Photos from the image-classification dataset "data-pupaeDefects" in the GitHub repository winjher/jerapp. Its 7 classes are: deformed body, Golden Birdwing defects pupae, Golden Birdwing healthy pupae, healthy pupae, old pupa, overbend, stretch abdomen.

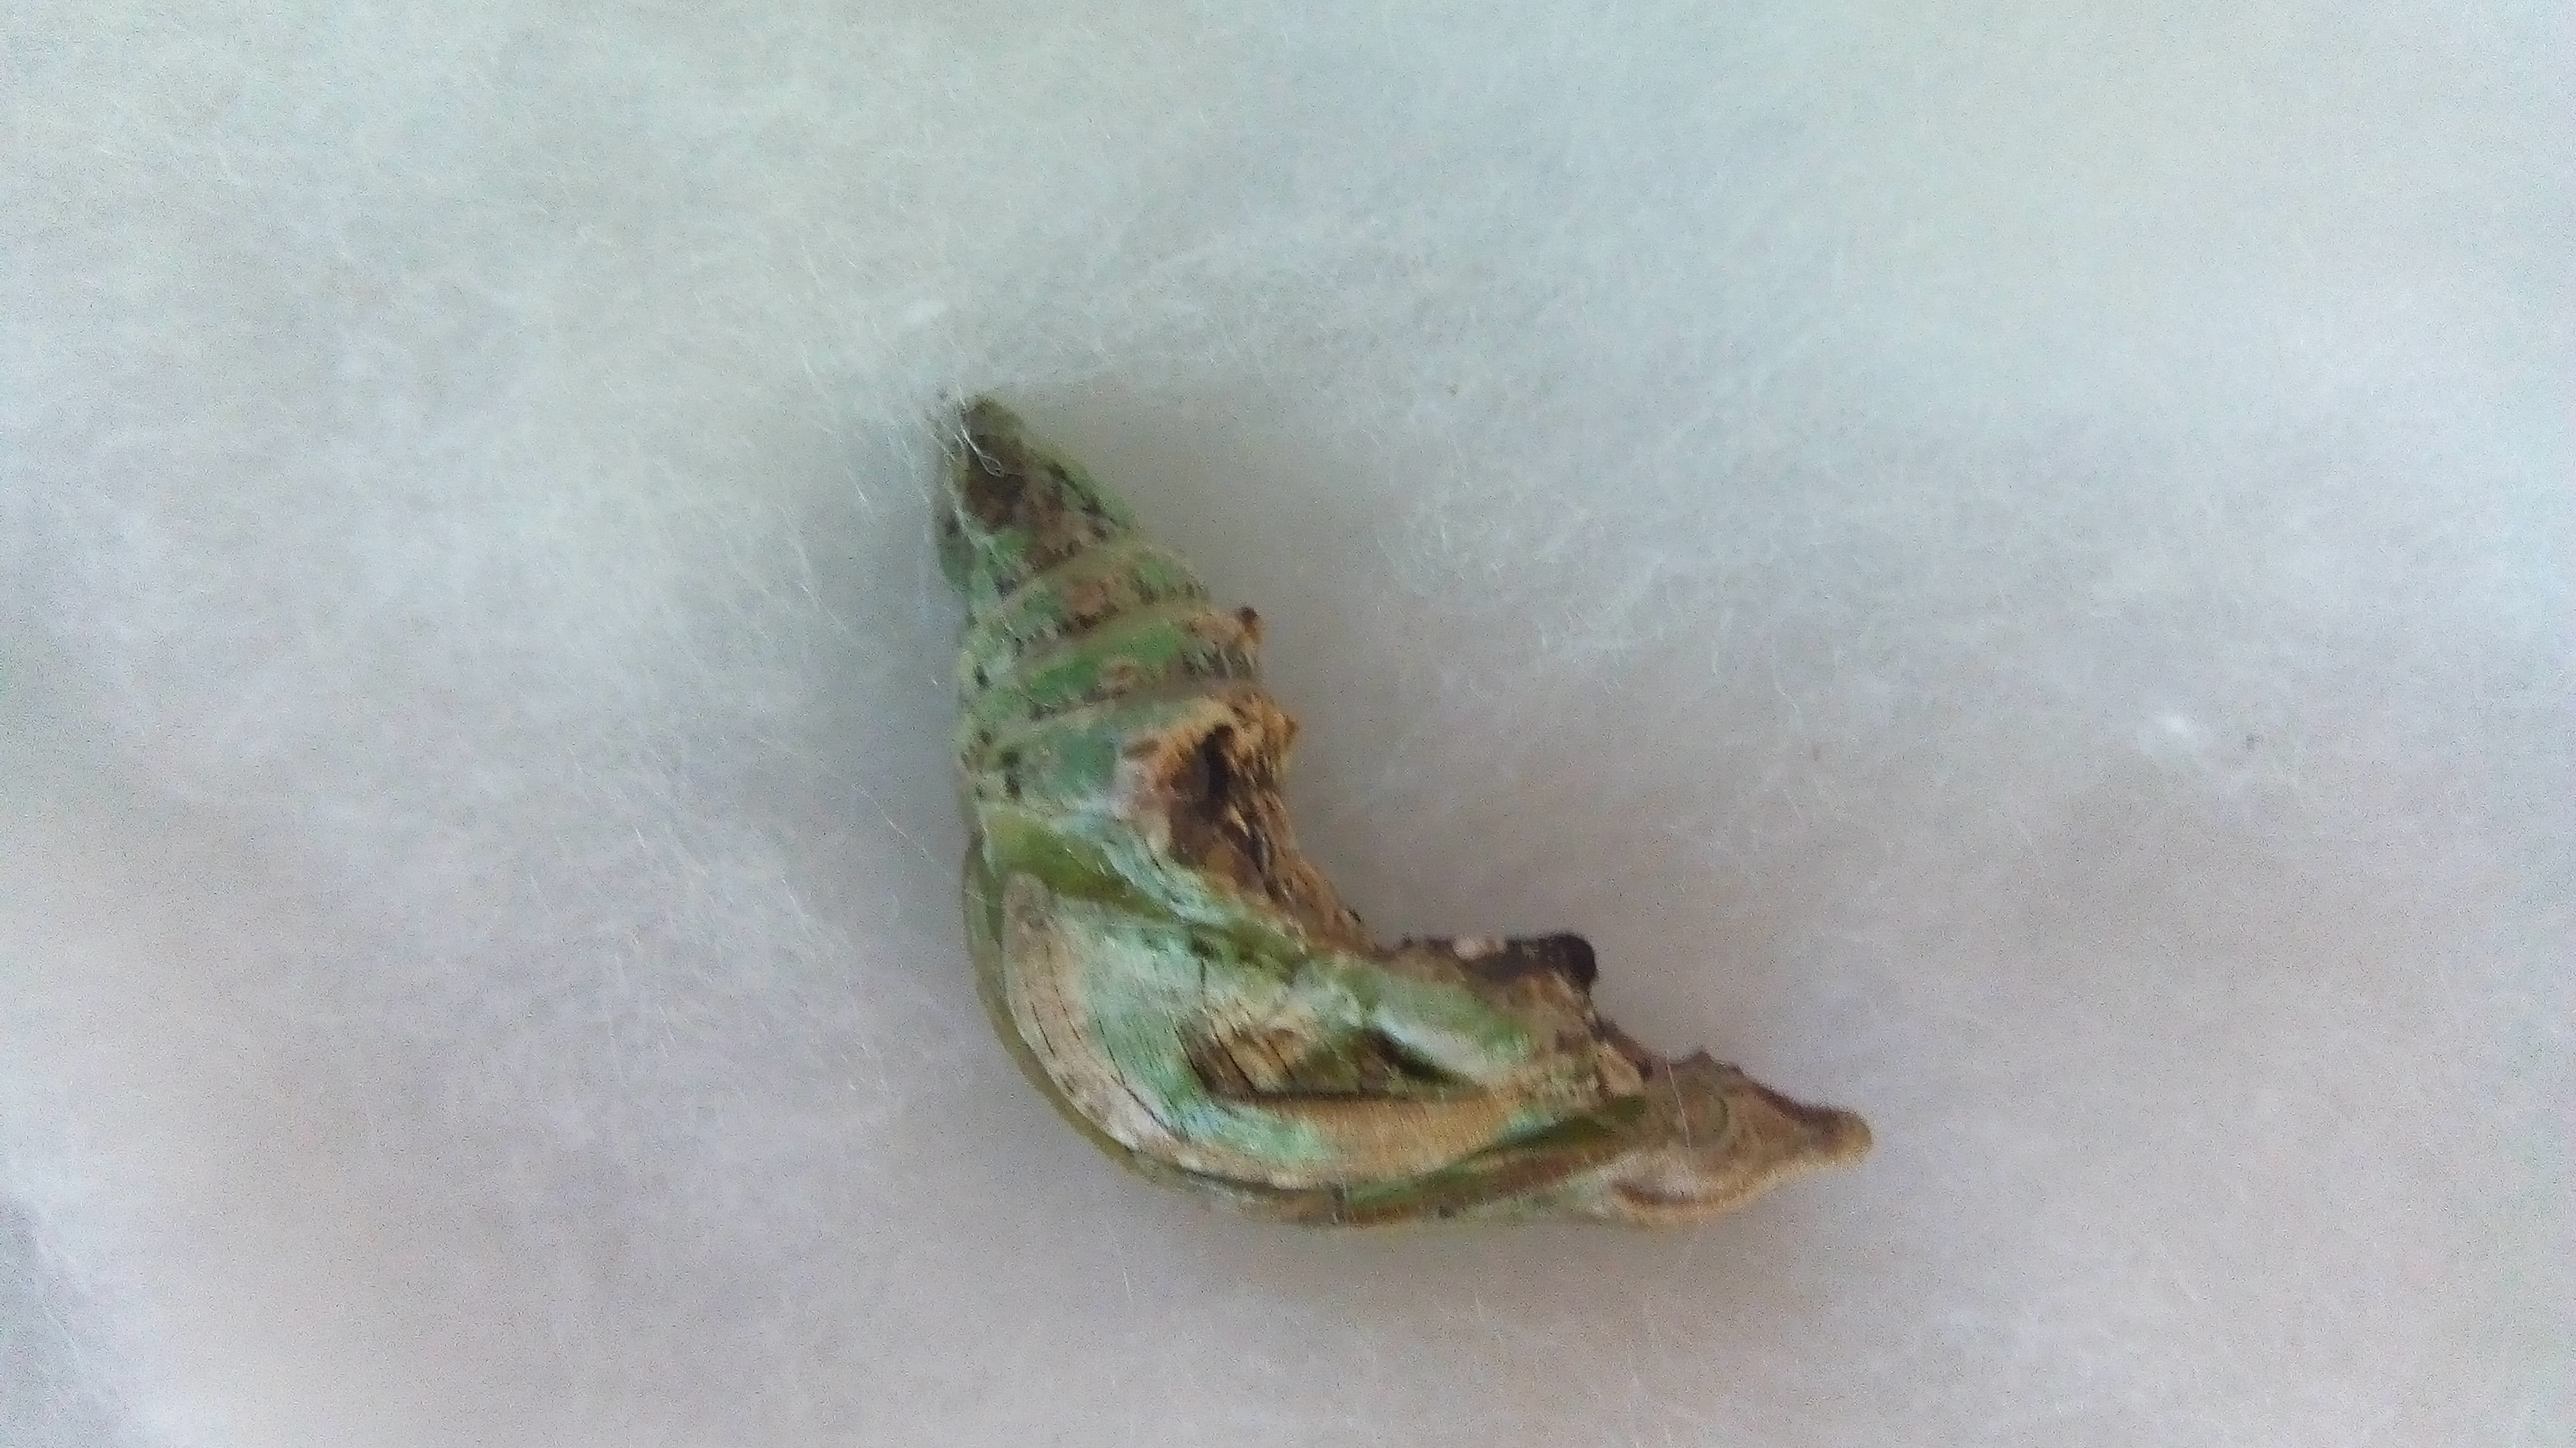
Label: overbend

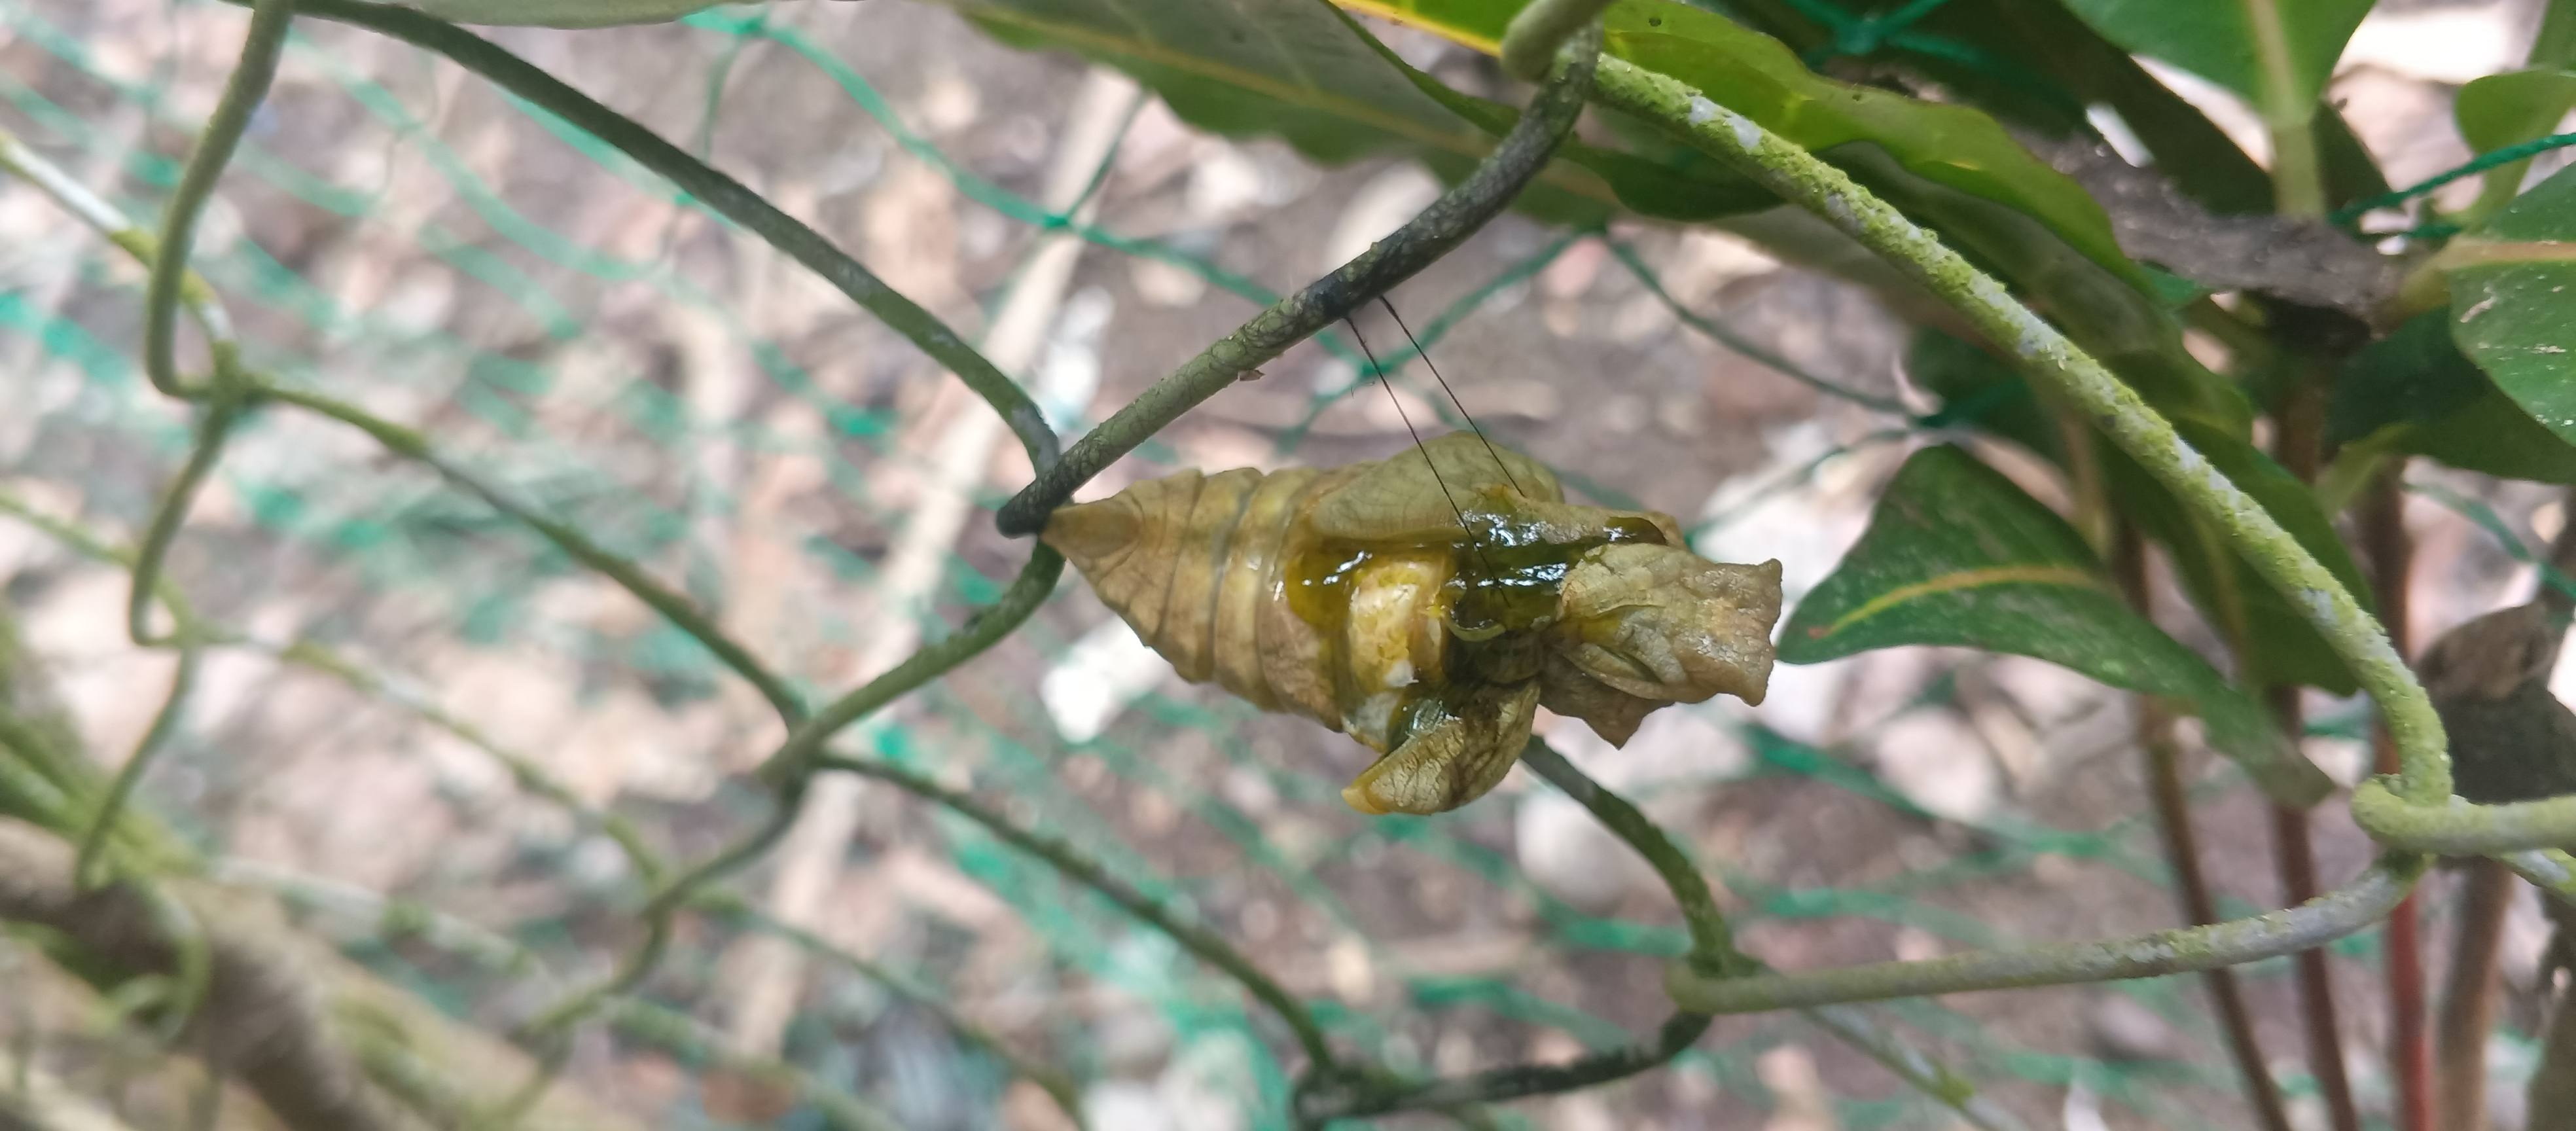
Label: Golden Birdwing defects pupae

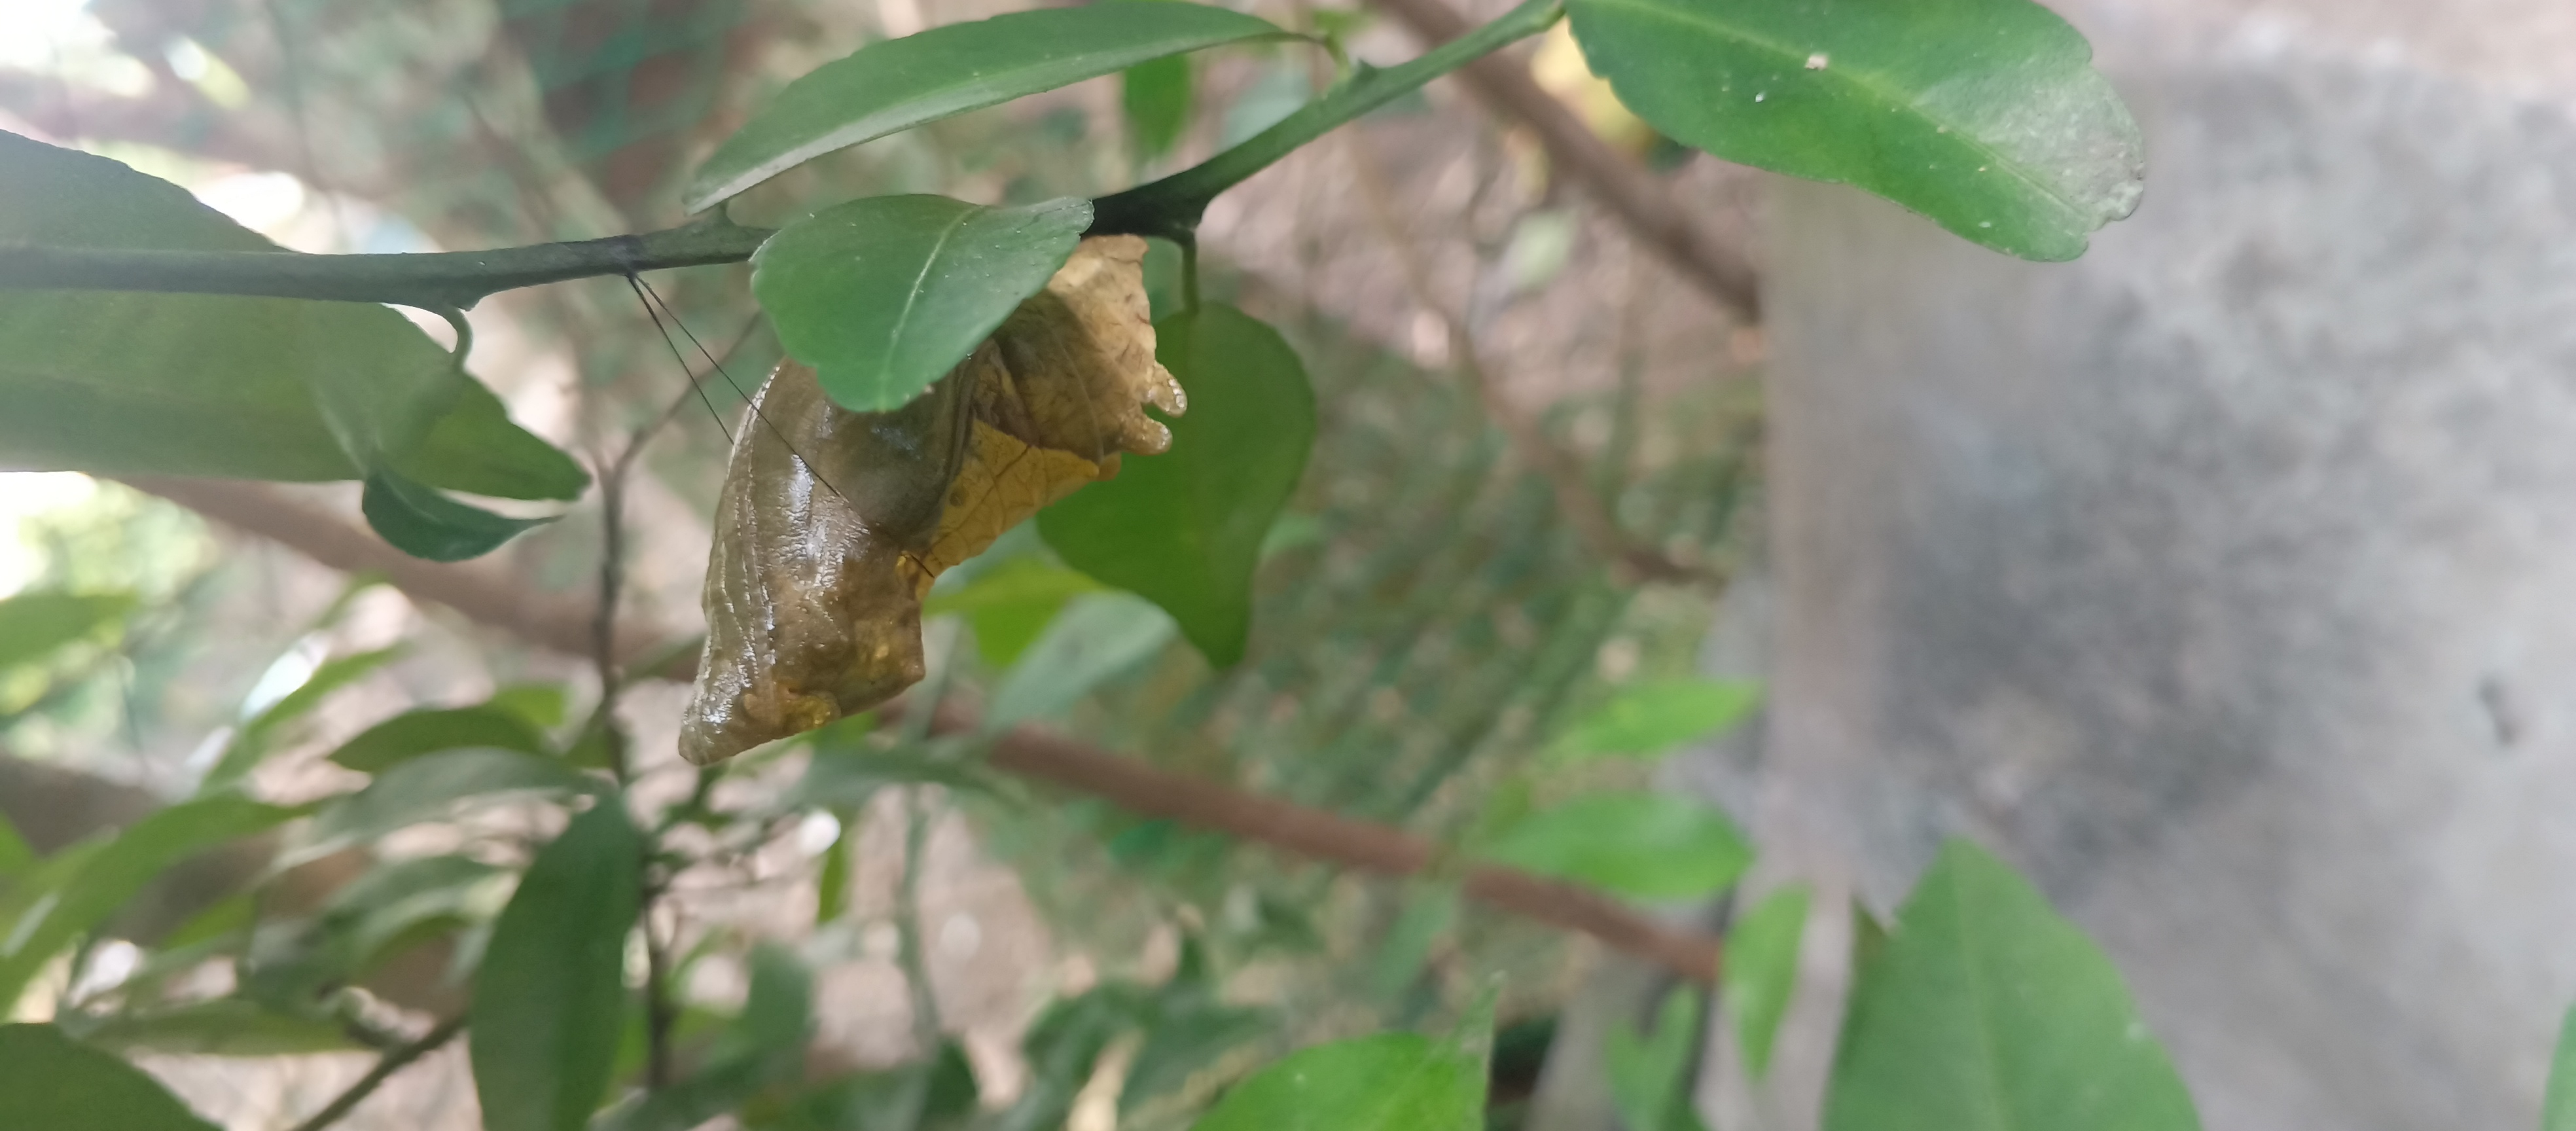
Label: Golden Birdwing healthy pupae

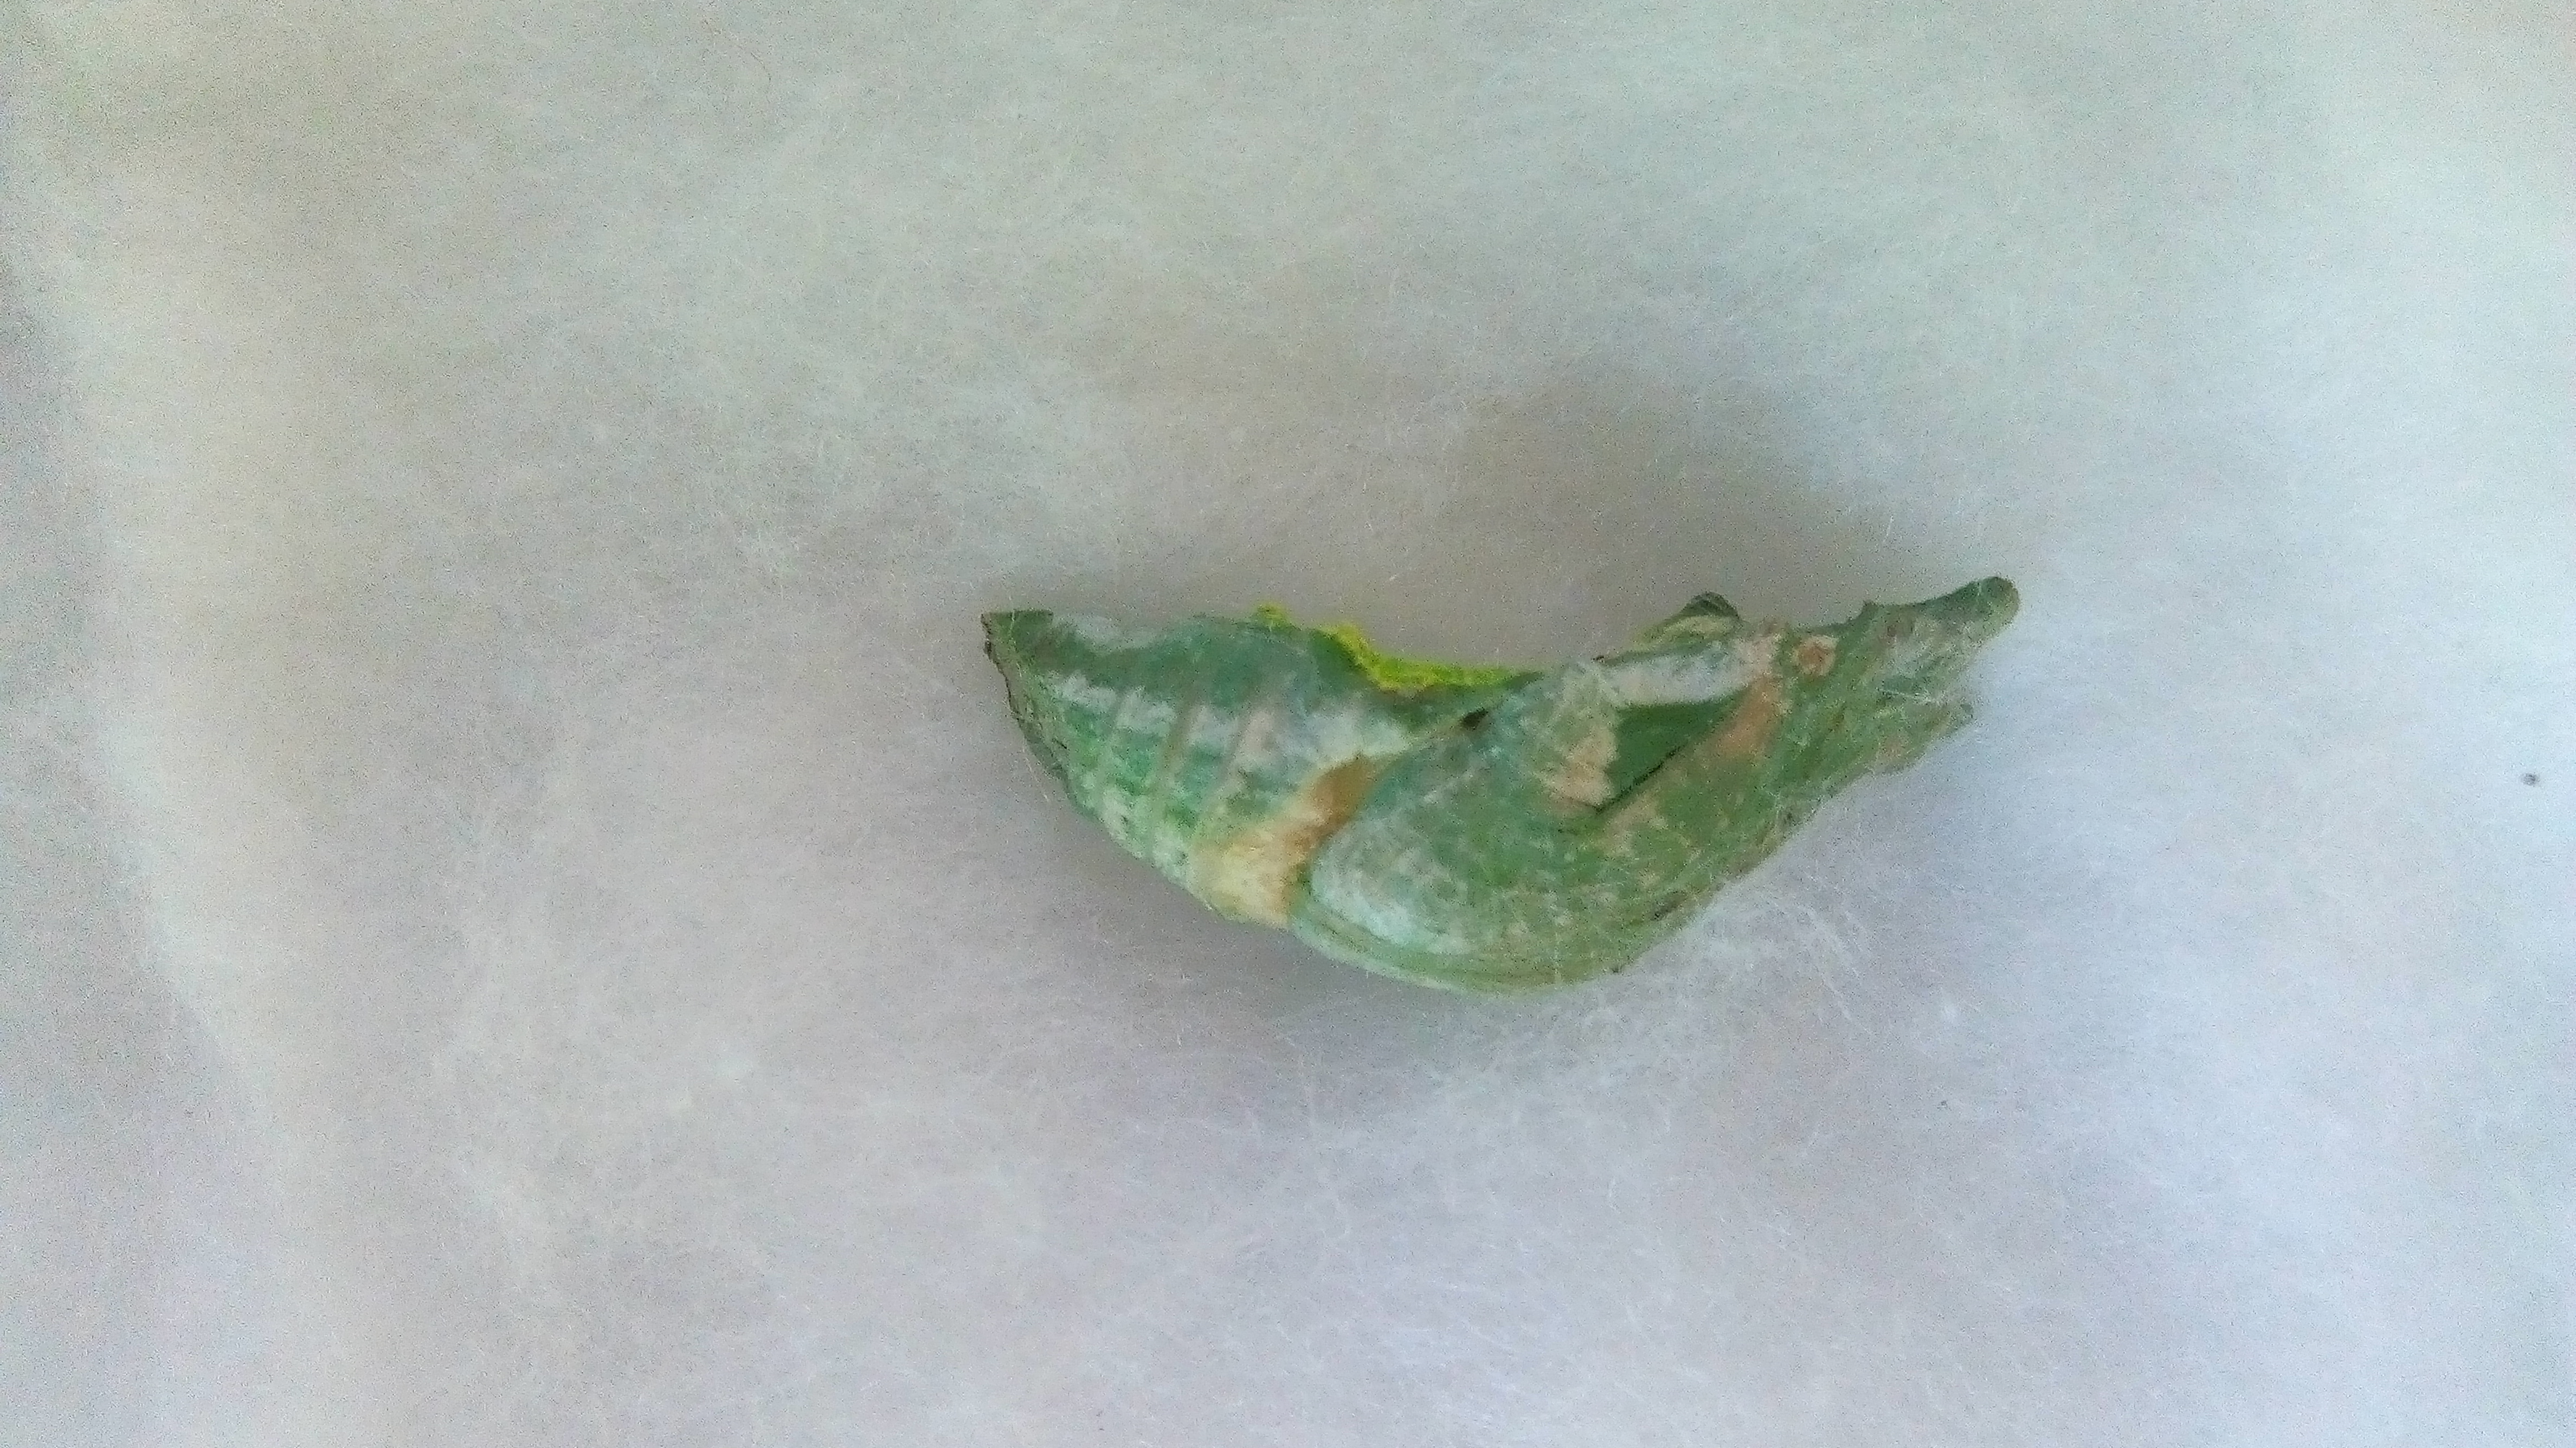
Label: stretch abdomen

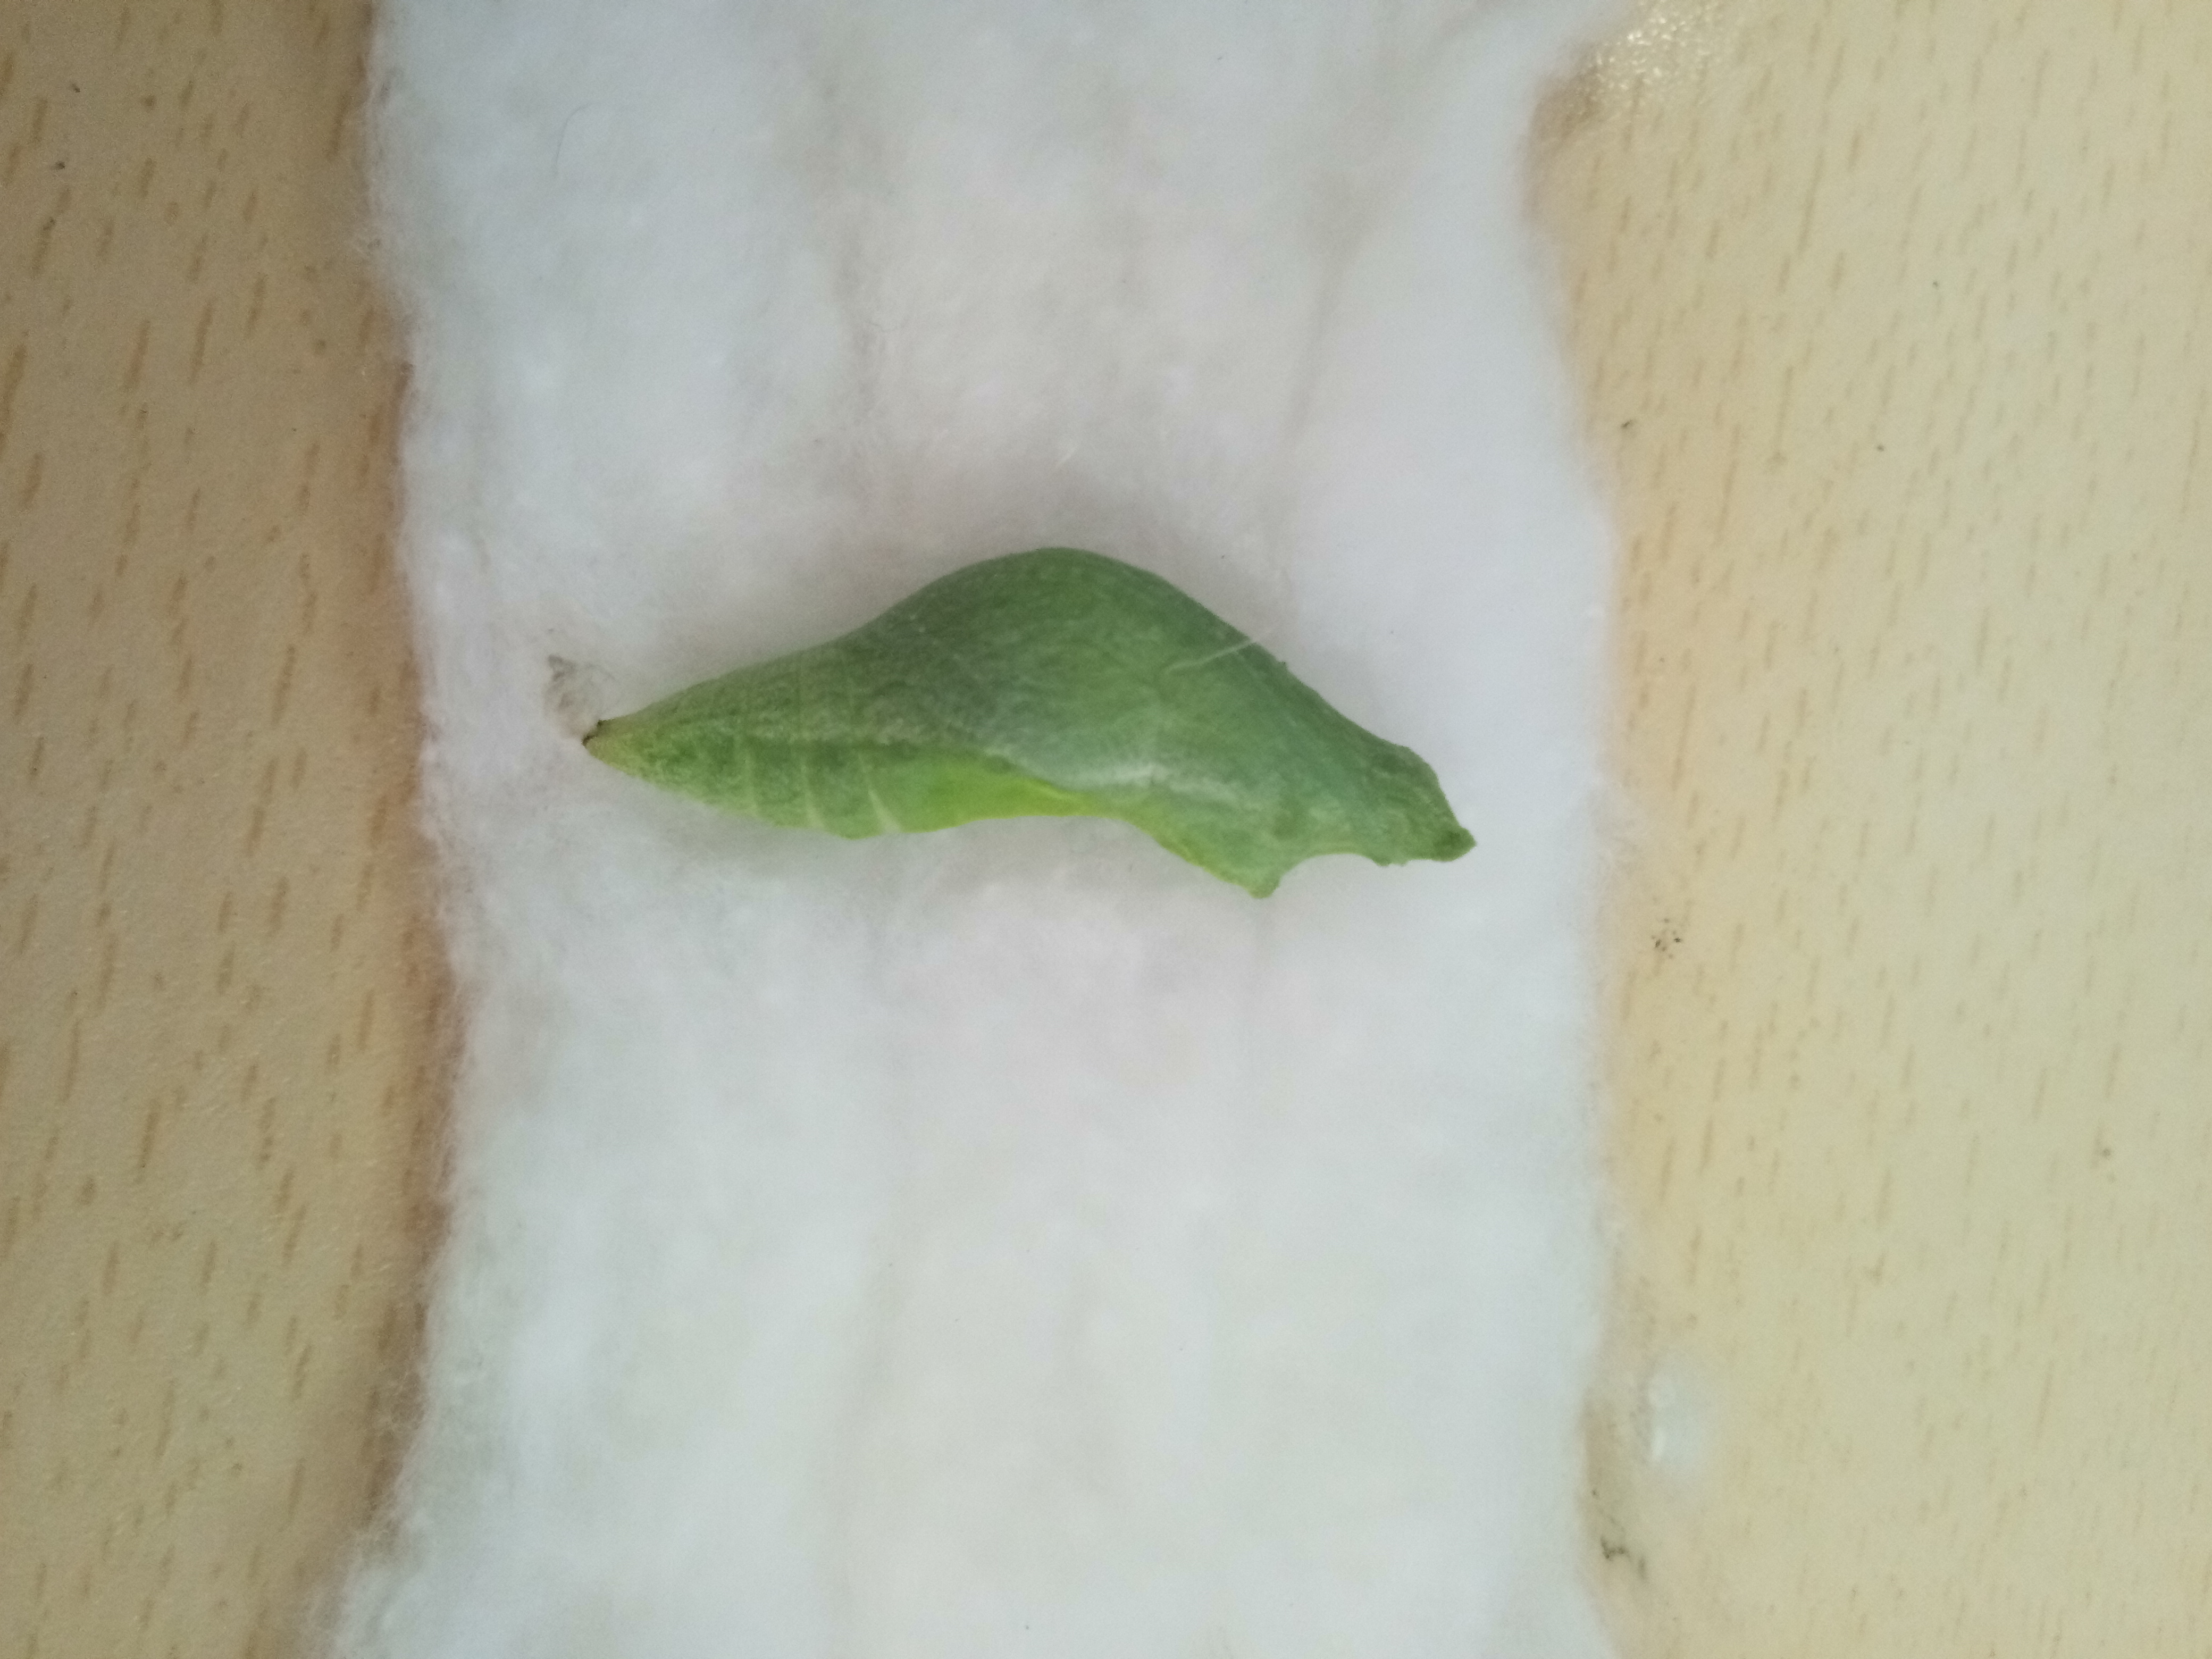
Label: healthy pupae

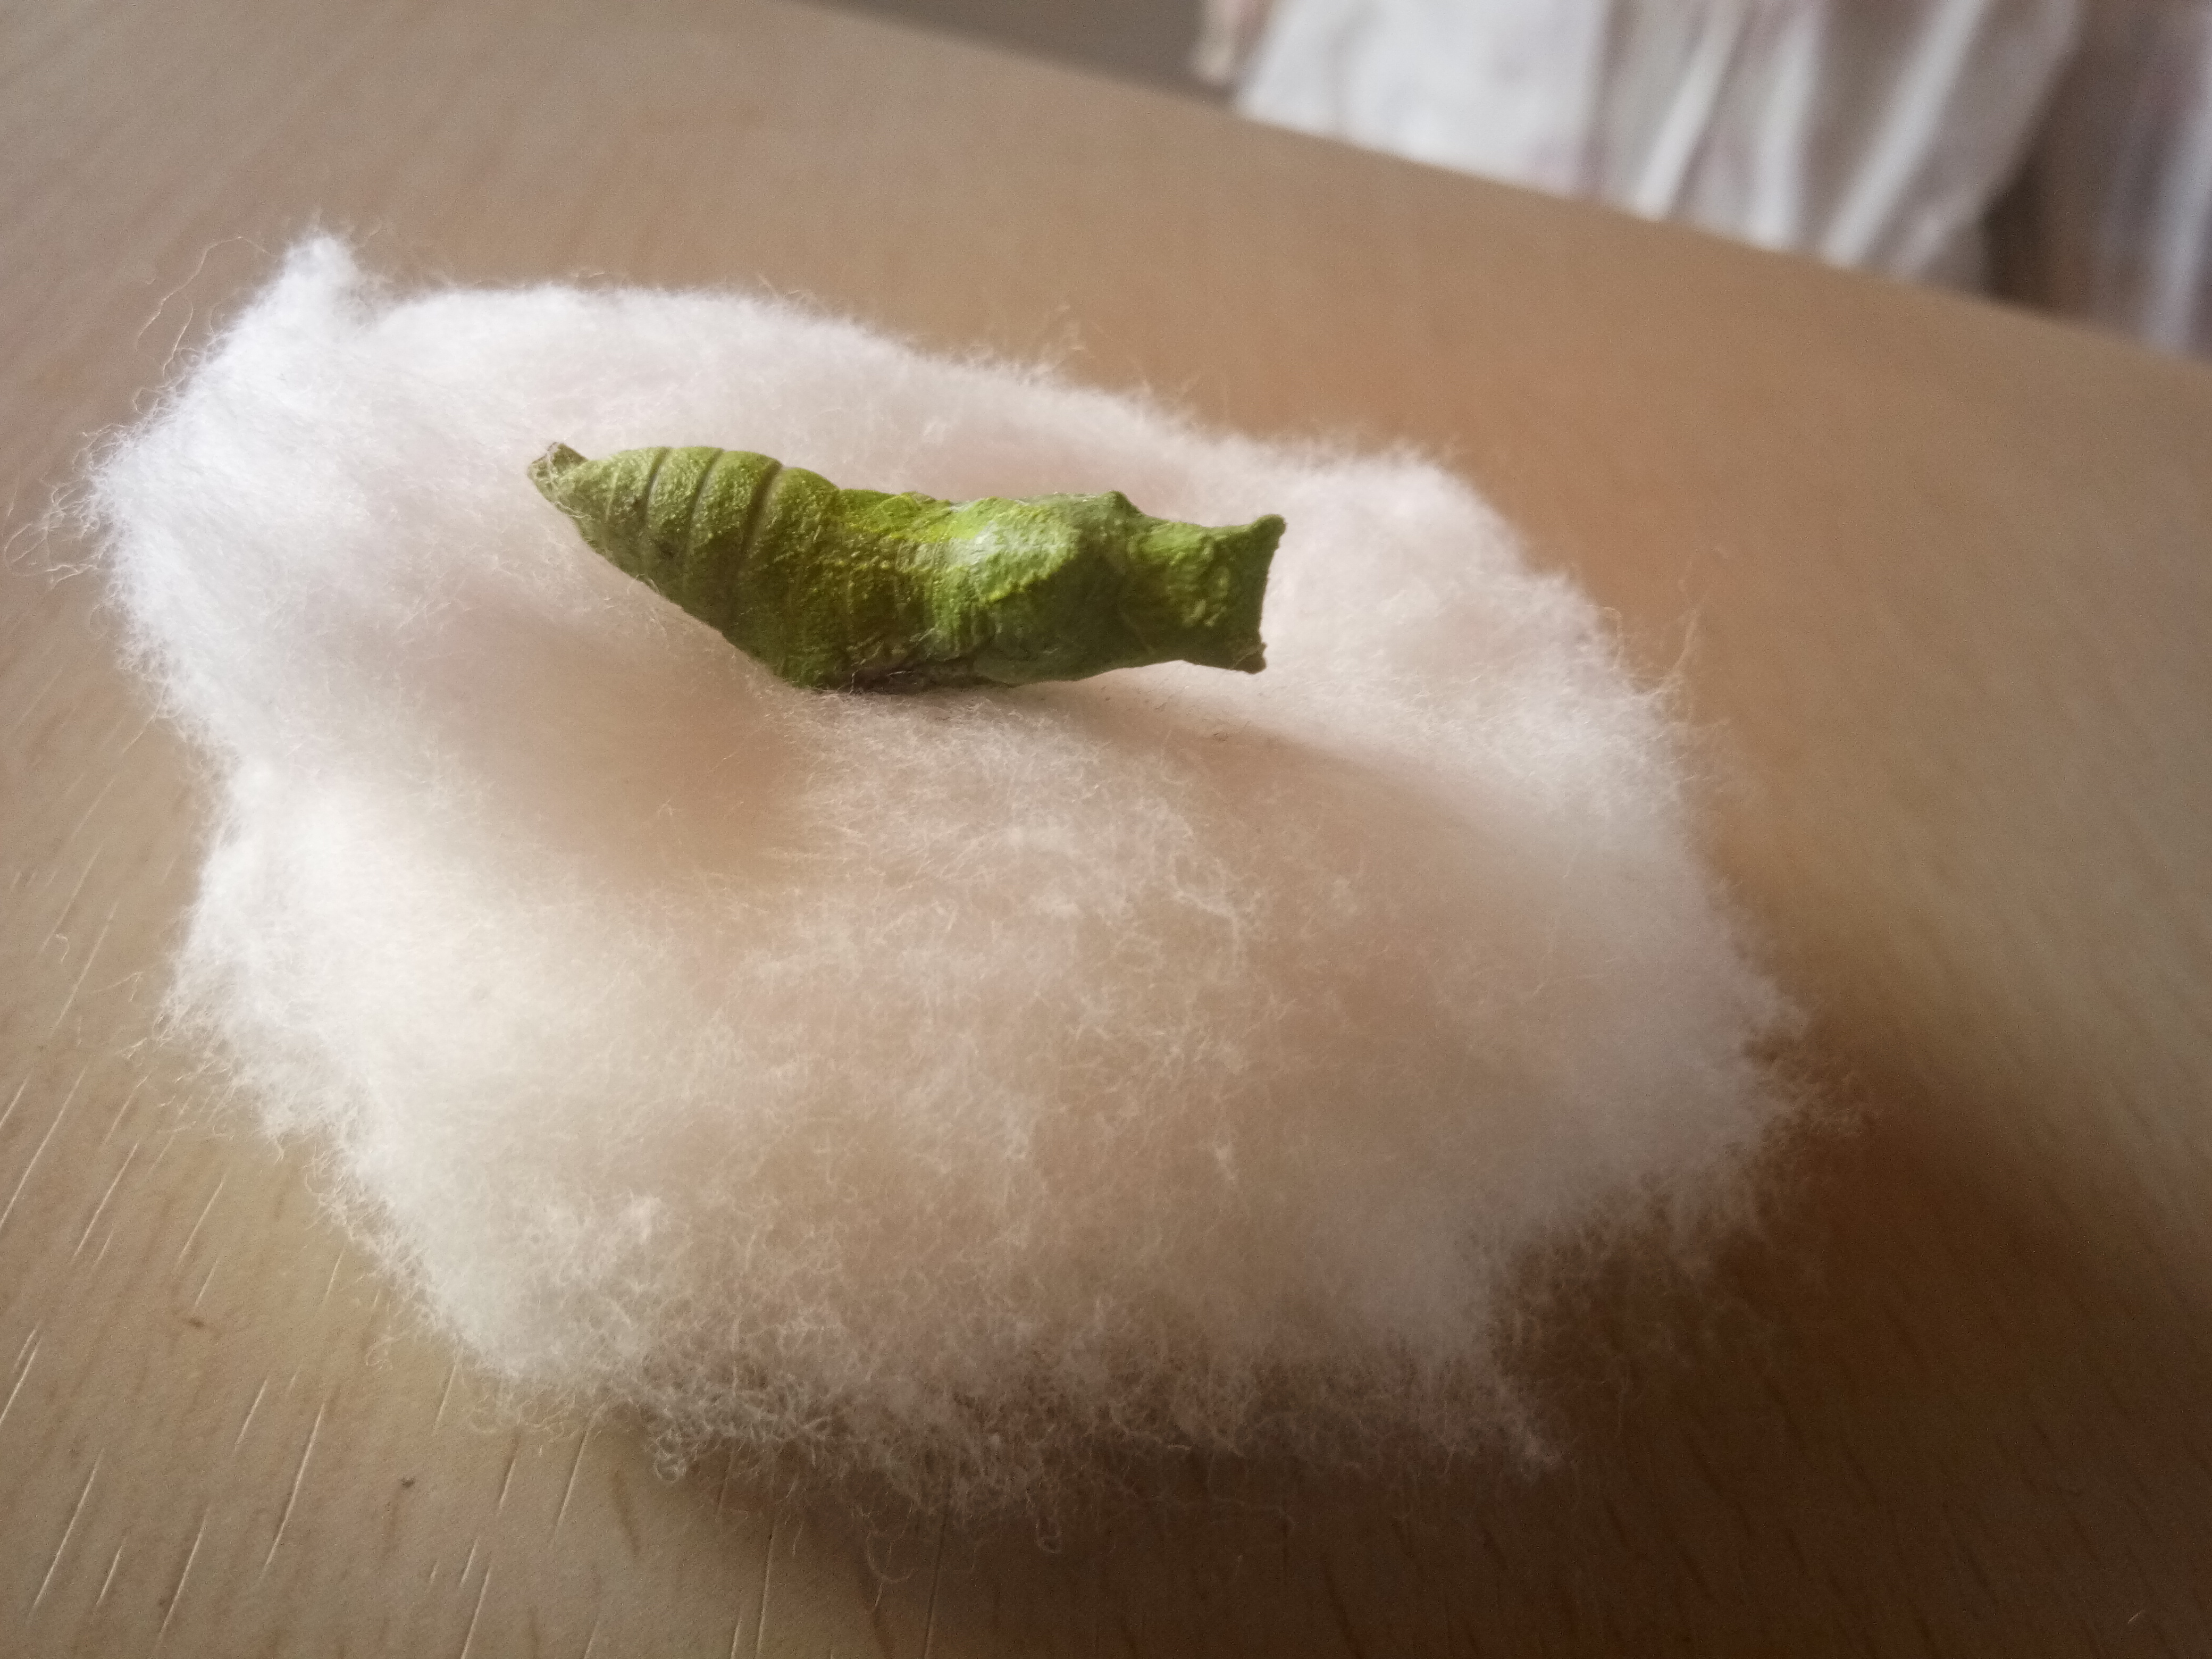
Label: deformed body
